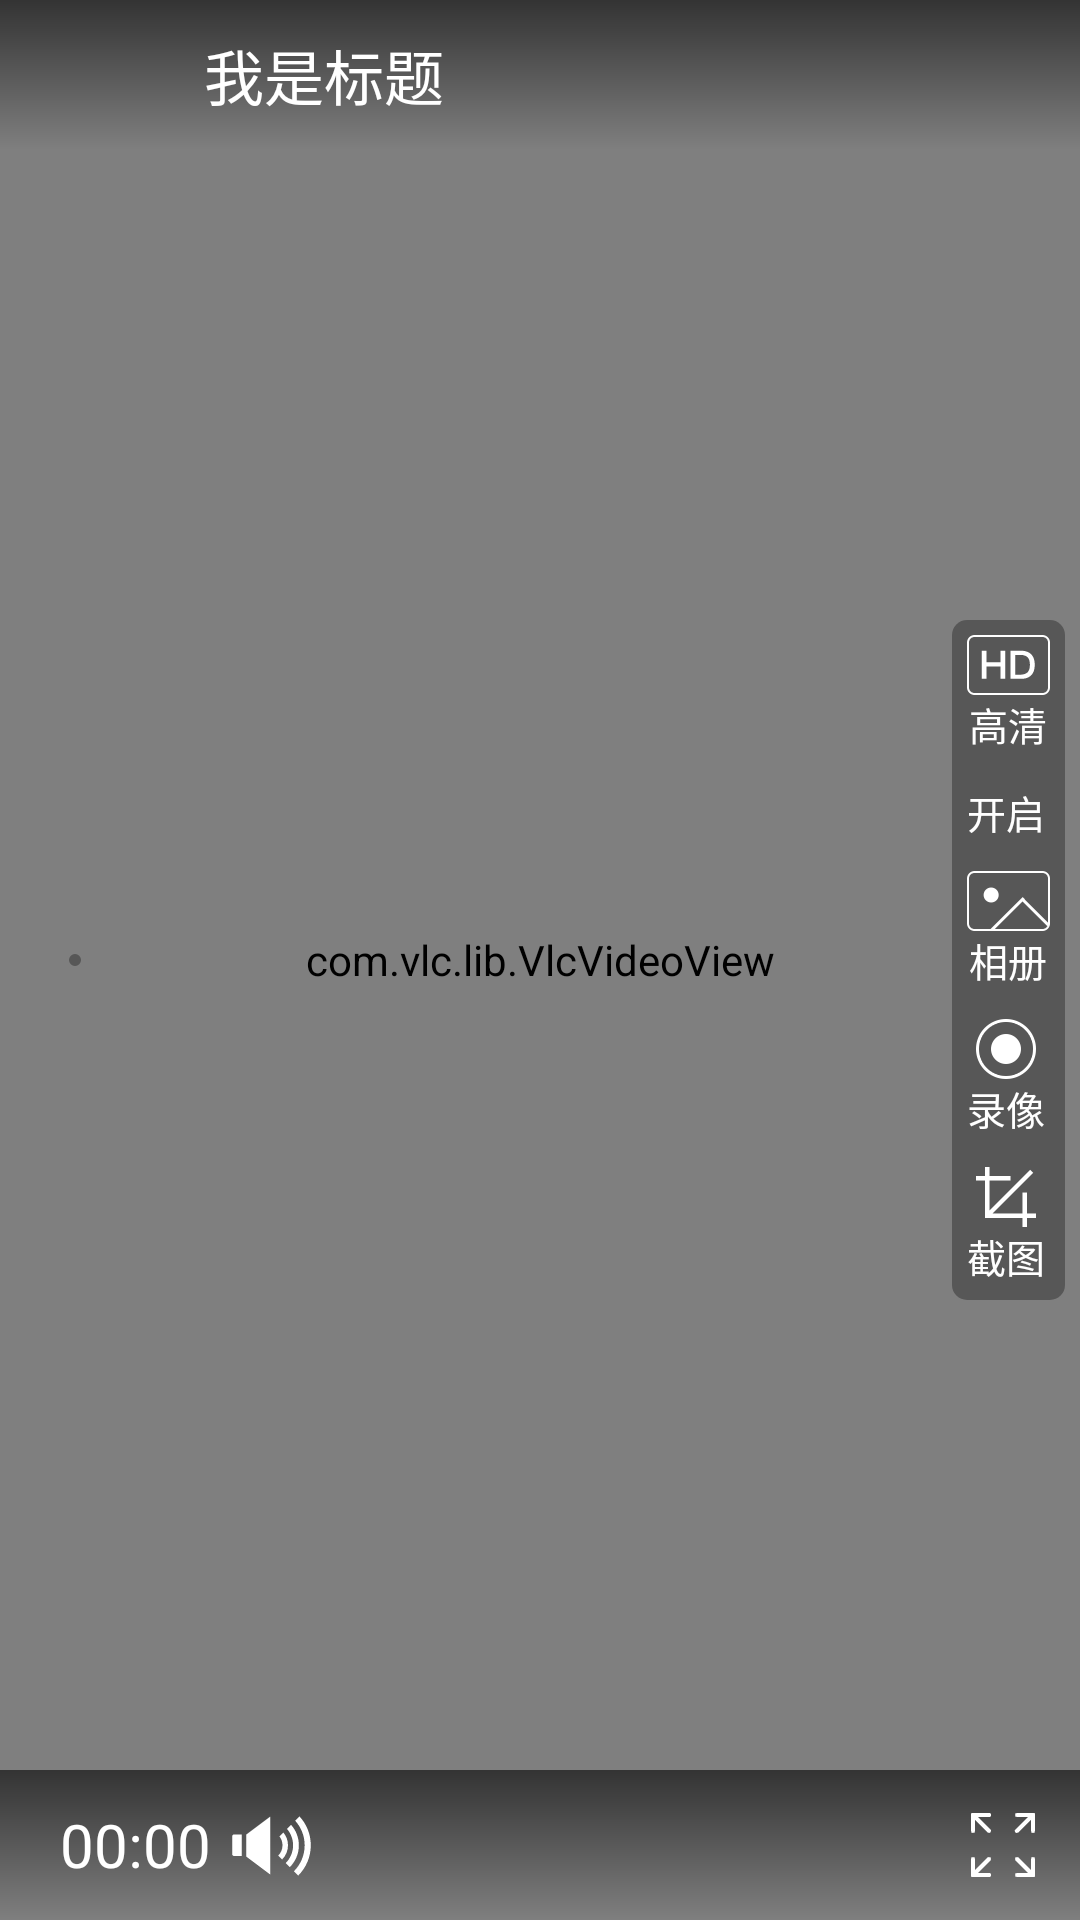

Layout XML and referenced resources for this Android screen:
<!-- AndroidManifest.xml: application theme Theme.AppCompat.Light.NoActionBar -->
<!-- res/layout/vlc_video_palyer_control_view_layout.xml -->
<?xml version="1.0" encoding="utf-8"?>
<RelativeLayout xmlns:android="http://schemas.android.com/apk/res/android"
    android:id="@+id/root_layout_vlc"
    android:layout_width="match_parent"
    android:layout_height="match_parent">

    
    <com.vlc.lib.VlcVideoView
        android:id="@+id/vlc_video_view"
        android:layout_width="match_parent"
        android:layout_height="match_parent"
        android:layout_centerHorizontal="true"
        android:layout_centerVertical="true" />


    
    <LinearLayout
        android:id="@+id/layout_control_top"
        android:layout_width="match_parent"
        android:layout_height="@dimen/padding_50"
        android:layout_alignParentTop="true"
        android:background="@drawable/video_title_bg"
        android:gravity="center_vertical"
        android:orientation="horizontal">

        <ImageView
            android:id="@+id/iv_back"
            android:layout_width="48dp"
            android:layout_height="48dp"
            android:paddingLeft="10dp"
            android:scaleType="centerInside"
            android:src="@drawable/video_back" />

        <TextView
            android:id="@+id/tv_top_title"
            android:layout_width="match_parent"
            android:layout_height="wrap_content"
            android:layout_gravity="center_vertical"
            android:layout_marginLeft="@dimen/padding_20"
            android:gravity="center_vertical"
            android:lines="1"
            android:singleLine="true"
            android:text="我是标题"
            android:textColor="@color/white"
            android:textSize="@dimen/padding_20" />

        <TextView
            android:id="@+id/title"
            android:layout_width="wrap_content"
            android:layout_height="wrap_content"
            android:layout_weight="1"
            android:paddingLeft="10dp"
            android:textColor="@android:color/white"
            android:textSize="18sp" />
    </LinearLayout>

    
    <RelativeLayout
        android:id="@+id/layout_control_bottom"
        android:layout_width="match_parent"
        android:layout_height="@dimen/padding_50"
        android:layout_alignParentBottom="true"
        android:background="@drawable/video_title_bg"
        android:gravity="center_vertical"
        android:orientation="horizontal">


        <TextView
            android:id="@+id/tv_bottom_time"
            android:layout_width="wrap_content"
            android:layout_height="match_parent"
            android:layout_gravity="center"
            android:layout_marginLeft="@dimen/padding_20"
            android:gravity="center_vertical"
            android:lines="1"
            android:singleLine="true"
            android:text="00:00"
            android:textColor="@color/white"
            android:textSize="@dimen/padding_20" />

        <ImageView
            android:id="@+id/iv_voice_type"
            android:layout_width="40dp"
            android:layout_height="40dp"
            android:paddingBottom="@dimen/padding_10"
            android:layout_alignParentBottom="true"
            android:layout_toRightOf="@+id/tv_bottom_time"
            android:scaleType="centerInside"
            android:src="@drawable/ic_player_have_voice" />

        <ImageView
            android:layout_alignParentRight="true"
            android:id="@+id/iv_bottom_video_full"
            android:layout_width="wrap_content"
            android:layout_height="match_parent"
            android:layout_gravity="center_vertical"
            android:paddingLeft="15dp"
            android:paddingRight="15dp"
            android:src="@drawable/nur_ic_fangda"
            />

    </RelativeLayout>

    


    <LinearLayout
        android:id="@+id/layout_control_left"
        android:layout_width="@dimen/padding_50"
        android:layout_height="match_parent"
        android:layout_alignParentLeft="true"
        android:gravity="center"
        android:orientation="vertical">

        <ImageView
            android:id="@+id/iv_left_lock"
            android:layout_width="wrap_content"
            android:layout_height="wrap_content"
            android:background="@drawable/shape_vlc_gb_control"
            android:padding="@dimen/padding_2"
            android:scaleType="centerInside"
            android:src="@drawable/video_lock_open_ic"
            android:visibility="visible" />
    </LinearLayout>

    
    <LinearLayout
        android:id="@+id/layout_control_right"
        android:layout_width="wrap_content"
        android:layout_height="wrap_content"
        android:layout_alignParentRight="true"
        android:layout_centerVertical="true"
        android:layout_marginRight="@dimen/padding_5"
        android:background="@drawable/shape_vlc_gb_control"
        android:gravity="center_vertical"
        android:orientation="vertical"
        android:paddingTop="@dimen/padding_5"
        android:paddingBottom="@dimen/padding_5">

        <TextView
            android:id="@+id/change_live"
            android:layout_width="wrap_content"
            android:layout_height="match_parent"
            android:layout_marginBottom="@dimen/padding_10"
            android:clickable="true"
            android:drawableTop="@drawable/selector_url_type"
            android:gravity="center"
            android:paddingLeft="5dp"
            android:paddingRight="@dimen/padding_5"
            android:text="@string/vlc_HD"
            android:textColor="@android:color/white"
            android:textSize="13sp" />

        <TextView
            android:id="@+id/pusher_mic"
            android:layout_width="wrap_content"
            android:layout_height="wrap_content"
            android:layout_marginBottom="@dimen/padding_10"
            android:drawableTop="@mipmap/icon_mic_nor"
            android:gravity="center"
            android:paddingLeft="5dp"
            android:paddingRight="@dimen/padding_5"
            android:tag="stopStream"
            android:text="@string/vlc_open"
            android:textColor="@android:color/white"
            android:textSize="13sp" />

        <TextView
            android:id="@+id/photos"
            android:layout_width="wrap_content"
            android:layout_height="match_parent"
            android:layout_marginBottom="@dimen/padding_10"
            android:drawableTop="@drawable/selector_goto_pictures"
            android:gravity="center"
            android:paddingLeft="5dp"
            android:paddingRight="@dimen/padding_5"
            android:text="@string/vlc_photo"
            android:textColor="@android:color/white"
            android:textSize="13sp" />


        <TextView
            android:id="@+id/recordStart"
            android:layout_width="wrap_content"
            android:layout_height="match_parent"
            android:layout_marginBottom="@dimen/padding_10"
            android:drawableTop="@mipmap/icon_record_nore"
            android:gravity="center"
            android:paddingLeft="5dp"
            android:paddingRight="@dimen/padding_5"
            android:text="@string/vlc_video"
            android:textColor="@android:color/white"
            android:textSize="13sp" />

        <TextView
            android:id="@+id/snapShot"
            android:layout_width="wrap_content"
            android:layout_height="match_parent"
            android:drawableTop="@mipmap/icon_frame_nore"
            android:paddingLeft="5dp"
            android:paddingRight="@dimen/padding_5"
            android:text="@string/vlc_screenshot"
            android:textColor="@android:color/white"
            android:textSize="13sp" />


    </LinearLayout>

    
    <LinearLayout
        android:id="@+id/layout_control_middle"
        android:layout_width="wrap_content"
        android:layout_height="wrap_content"
        android:layout_centerInParent="true"
        android:background="@color/transparent"
        android:gravity="center"
        android:orientation="vertical">


        <RelativeLayout
            android:layout_width="wrap_content"
            android:layout_height="@dimen/padding_160">
            
            <com.company.shenzhou.vlc.ENDownloadView
                android:id="@+id/vlc_loading"
                android:layout_width="28dp"
                android:layout_height="28dp"
                android:layout_centerHorizontal="true"
                android:layout_centerVertical="true"
                android:visibility="invisible" />
            
            <com.company.shenzhou.vlc.ENPlayView
                android:id="@+id/vlc_play"
                android:layout_width="60dp"
                android:layout_height="60dp"
                android:layout_centerHorizontal="true"
                android:layout_centerVertical="true"
                android:layout_gravity="center_vertical"
                android:visibility="invisible" />

            
            <TextView

                android:id="@+id/vlc_error_text"
                android:layout_width="wrap_content"
                android:layout_height="wrap_content"
                android:layout_above="@+id/vlc_play"
                android:layout_gravity="center"
                android:layout_marginBottom="@dimen/padding_10"
                android:adjustViewBounds="true"
                android:background="@drawable/corner_gray"
                android:marqueeRepeatLimit="0"
                android:padding="10dp"
                android:scaleType="centerInside"
                android:singleLine="true"
                android:text="@string/video_try_reconnect"
                android:textColor="@color/core_white"
                android:textSize="@dimen/text_size_13"
                android:visibility="invisible" />
        </RelativeLayout>

    </LinearLayout>
    
    <LinearLayout
        android:id="@+id/video_gesture_layout"
        android:layout_width="80dp"
        android:layout_height="80dp"
        android:layout_centerInParent="true"
        android:layout_gravity="center"
        android:background="@drawable/corner_gray"
        android:focusable="false"
        android:focusableInTouchMode="false"
        android:gravity="center"
        android:orientation="vertical"
        android:visibility="gone">

        <ImageView
            android:id="@+id/video_gesture_img"
            android:layout_width="wrap_content"
            android:layout_height="wrap_content" />

        <TextView
            android:id="@+id/video_gesture_text"
            android:layout_width="wrap_content"
            android:layout_height="wrap_content"
            android:layout_gravity="center"
            android:layout_marginTop="5dp"
            android:adjustViewBounds="true"
            android:ellipsize="marquee"
            android:marqueeRepeatLimit="0"
            android:scaleType="centerInside"
            android:singleLine="true"
            android:textColor="@color/white"
            android:textSize="@dimen/padding_13" />
    </LinearLayout>

</RelativeLayout>
<!-- resources referenced by this layout -->
<resources>
  <color name="core_white">#FFFFFF</color>
  <color name="transparent">#00000000</color>
  <color name="white">#ffffffff</color>
  <dimen name="padding_10">10.0dip</dimen>
  <dimen name="padding_13">13.0dip</dimen>
  <dimen name="padding_160">160.0dip</dimen>
  <dimen name="padding_2">2.0dip</dimen>
  <dimen name="padding_20">20.0dip</dimen>
  <dimen name="padding_5">5.0dip</dimen>
  <dimen name="padding_50">50.0dip</dimen>
  <dimen name="text_size_13">13sp</dimen>
  <!-- drawable corner_gray (drawable) -->
  <?xml version="1.0" encoding="utf-8"?>
  <shape xmlns:android="http://schemas.android.com/apk/res/android"
      android:shape="rectangle">
      <solid android:color="@android:color/black" />
      <corners android:radius="10dp" />
  </shape>
  <!-- drawable selector_goto_pictures (drawable) -->
  <?xml version="1.0" encoding="utf-8"?>
  <selector xmlns:android="http://schemas.android.com/apk/res/android">
      <item android:state_selected="true" android:drawable="@mipmap/icon_pictures_pre" />
      <item android:state_focused="true" android:drawable="@mipmap/icon_pictures_pre" />
      <item android:state_pressed="true" android:drawable="@mipmap/icon_pictures_pre"  />
      <item android:drawable="@mipmap/icon_pictures_nor"  />
  </selector>
  <!-- drawable selector_url_type (drawable) -->
  <?xml version="1.0" encoding="utf-8"?>
  <selector xmlns:android="http://schemas.android.com/apk/res/android">
      <item android:state_selected="true" android:drawable="@mipmap/icon_url_type_pre" />
      <item android:state_focused="true" android:drawable="@mipmap/icon_url_type_pre" />
      <item android:state_pressed="true" android:drawable="@mipmap/icon_url_type_pre"  />
      <item android:drawable="@mipmap/icon_url_type_hd"  />
  </selector>
  <!-- drawable shape_vlc_gb_control (drawable) -->
  <?xml version="1.0" encoding="utf-8"?>
  <shape xmlns:android="http://schemas.android.com/apk/res/android">
  
      <corners android:radius="5dp" />
  
      <solid android:color="#50000000" />
  
  </shape>
  <!-- drawable video_title_bg (drawable) -->
  <?xml version="1.0" encoding="utf-8"?>
  <shape xmlns:tools="http://schemas.android.com/tools"
      xmlns:android="http://schemas.android.com/apk/res/android"
      tools:ignore="MissingDefaultResource">
          <gradient
              android:angle="90"
              android:endColor="#99000000"
              android:startColor="#00000000"/>
  
  </shape>
  <string name="video_try_reconnect">视频读取错误,请尝试重新读取!</string>
  <string name="vlc_HD">高清</string>
  <string name="vlc_open">开启</string>
  <string name="vlc_photo">相册</string>
  <string name="vlc_screenshot">截图</string>
  <string name="vlc_video">录像</string>
</resources>
